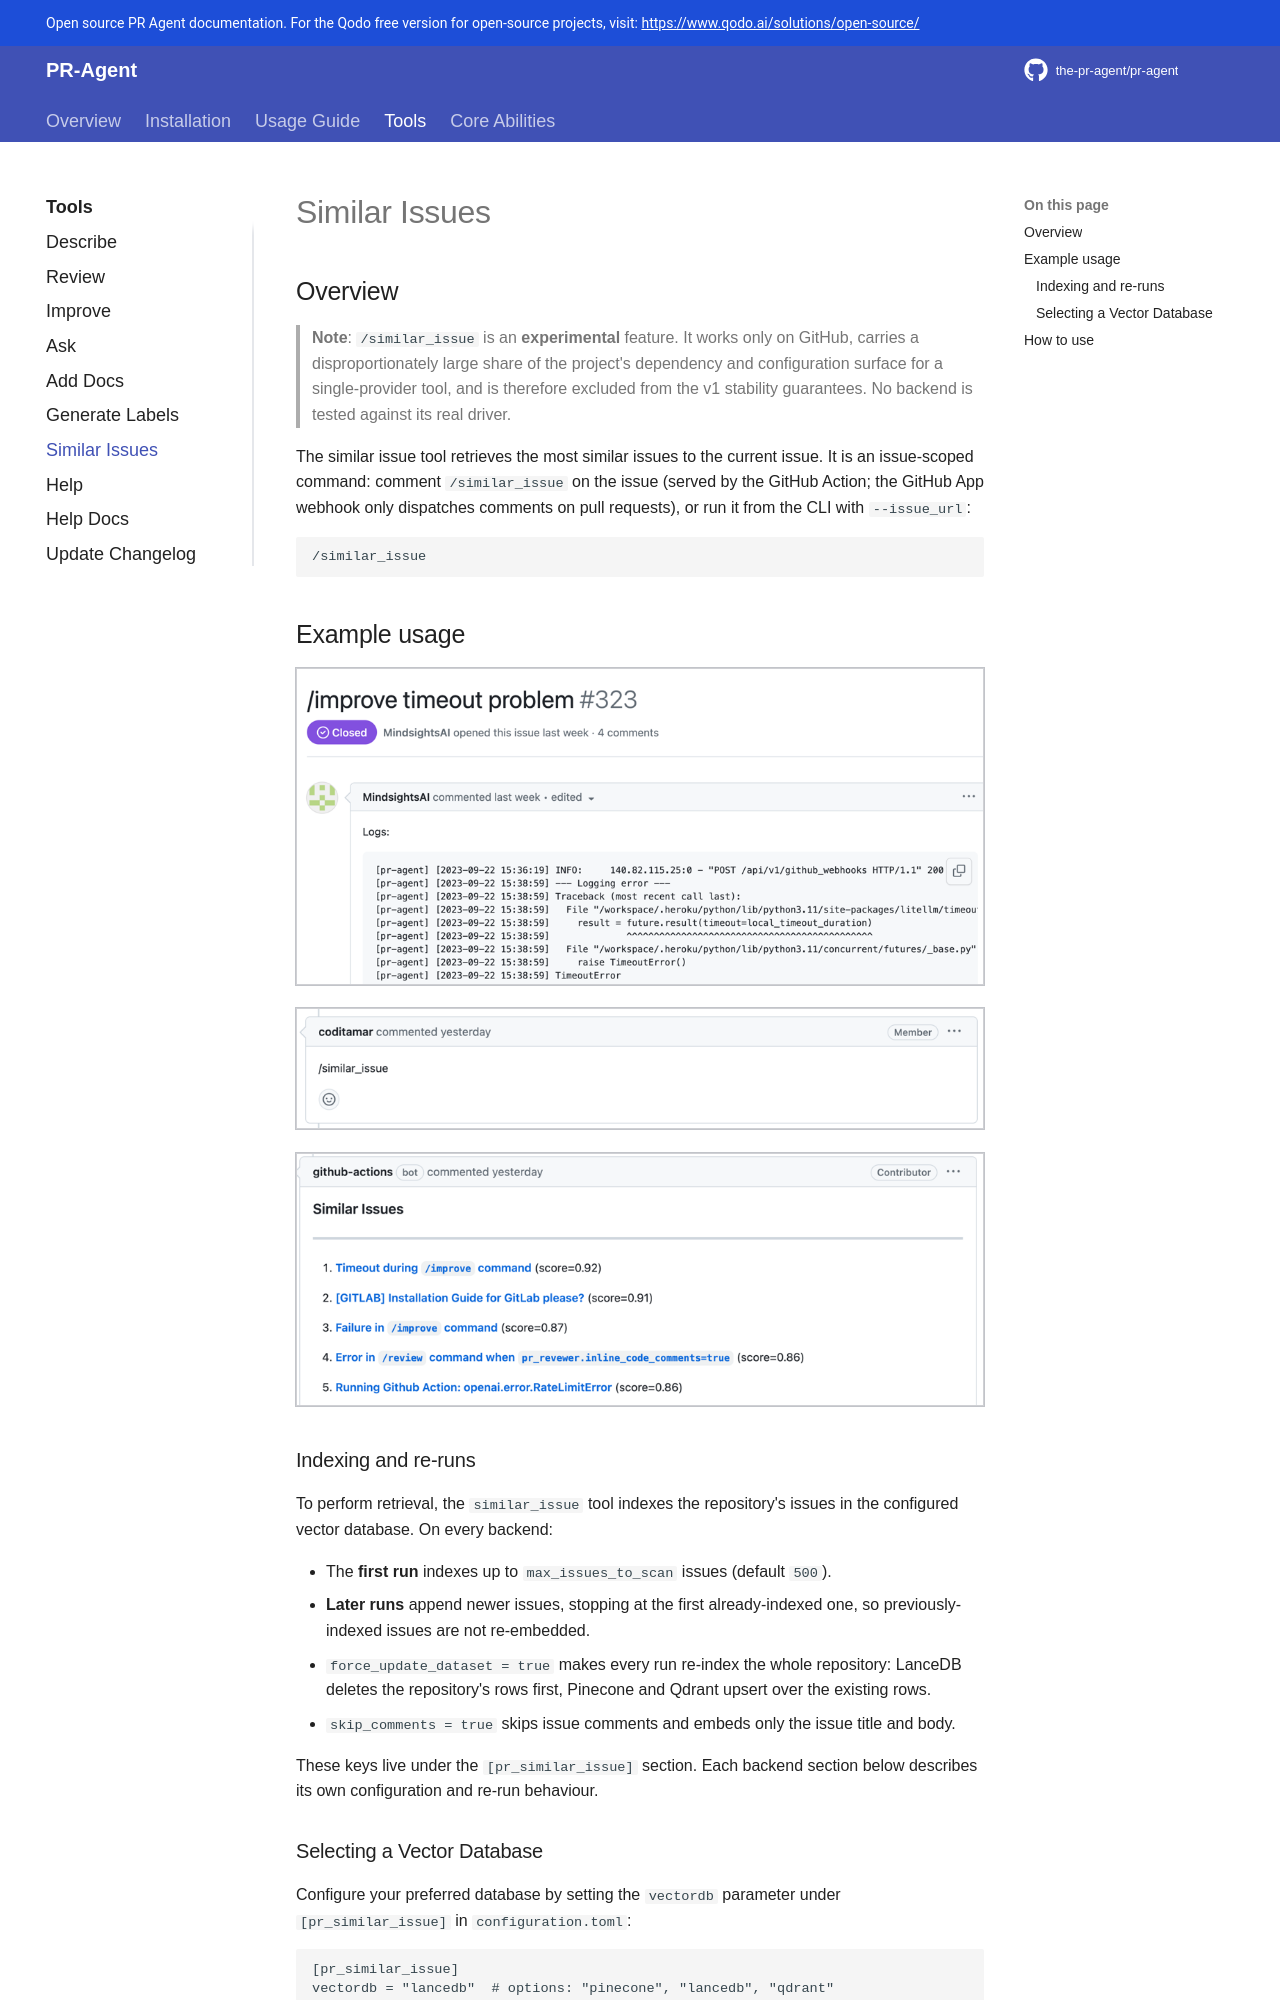

repository: m0nklabs/pr-agent · page: tools/similar_issues/index.html · generator: mkdocs

## Overview

> **Note**: `/similar_issue` is an **experimental** feature. It works only on GitHub, carries a disproportionately large share of the project's dependency and configuration surface for a single-provider tool, and is therefore excluded from the v1 stability guarantees. No backend is tested against its real driver.

The similar issue tool retrieves the most similar issues to the current issue.
It is an issue-scoped command: comment `/similar_issue` on the issue (served by the GitHub Action; the GitHub App webhook only dispatches comments on pull requests), or run it from the CLI with `--issue_url`:

```
/similar_issue
```

## Example usage

![similar_issue_original_issue](../assets/similar_issue_original_issue.png){width=768}

![similar_issue_comment](../assets/similar_issue_comment.png){width=768}

![similar_issue](../assets/similar_issue.png){width=768}

### Indexing and re-runs

To perform retrieval, the `similar_issue` tool indexes the repository's issues in the configured vector database. On every backend:

- The **first run** indexes up to `max_issues_to_scan` issues (default `500`).
- **Later runs** append newer issues, stopping at the first already-indexed one, so previously-indexed issues are not re-embedded.
- `force_update_dataset = true` makes every run re-index the whole repository: LanceDB deletes the repository's rows first, Pinecone and Qdrant upsert over the existing rows.
- `skip_comments = true` skips issue comments and embeds only the issue title and body.

These keys live under the `[pr_similar_issue]` section. Each backend section below describes its own configuration and re-run behaviour.

### Selecting a Vector Database

Configure your preferred database by setting the `vectordb` parameter under `[pr_similar_issue]` in `configuration.toml`:

```
[pr_similar_issue]
vectordb = "lancedb"  # options: "pinecone", "lancedb", "qdrant"
```

#### Available Options

Choose from the following Vector Databases:

1. LanceDB
2. Pinecone
3. Qdrant

#### LanceDB Configuration

LanceDB is the default backend (`vectordb = "lancedb"`) and needs no external credentials. The index is stored in a local directory given by the `[lancedb] uri` key (default `./lancedb`). A single table (`codium-ai-pr-agent-issues`) is shared by every repository indexed into the same directory; rows are tagged with the repository name in the metadata.

As described in [Indexing and re-runs](#indexing-and-re-runs), the first run creates the table and indexes up to `max_issues_to_scan` issues; later runs append newer issues until the first already-indexed one; `force_update_dataset = true` deletes the repository's rows and re-indexes them.
